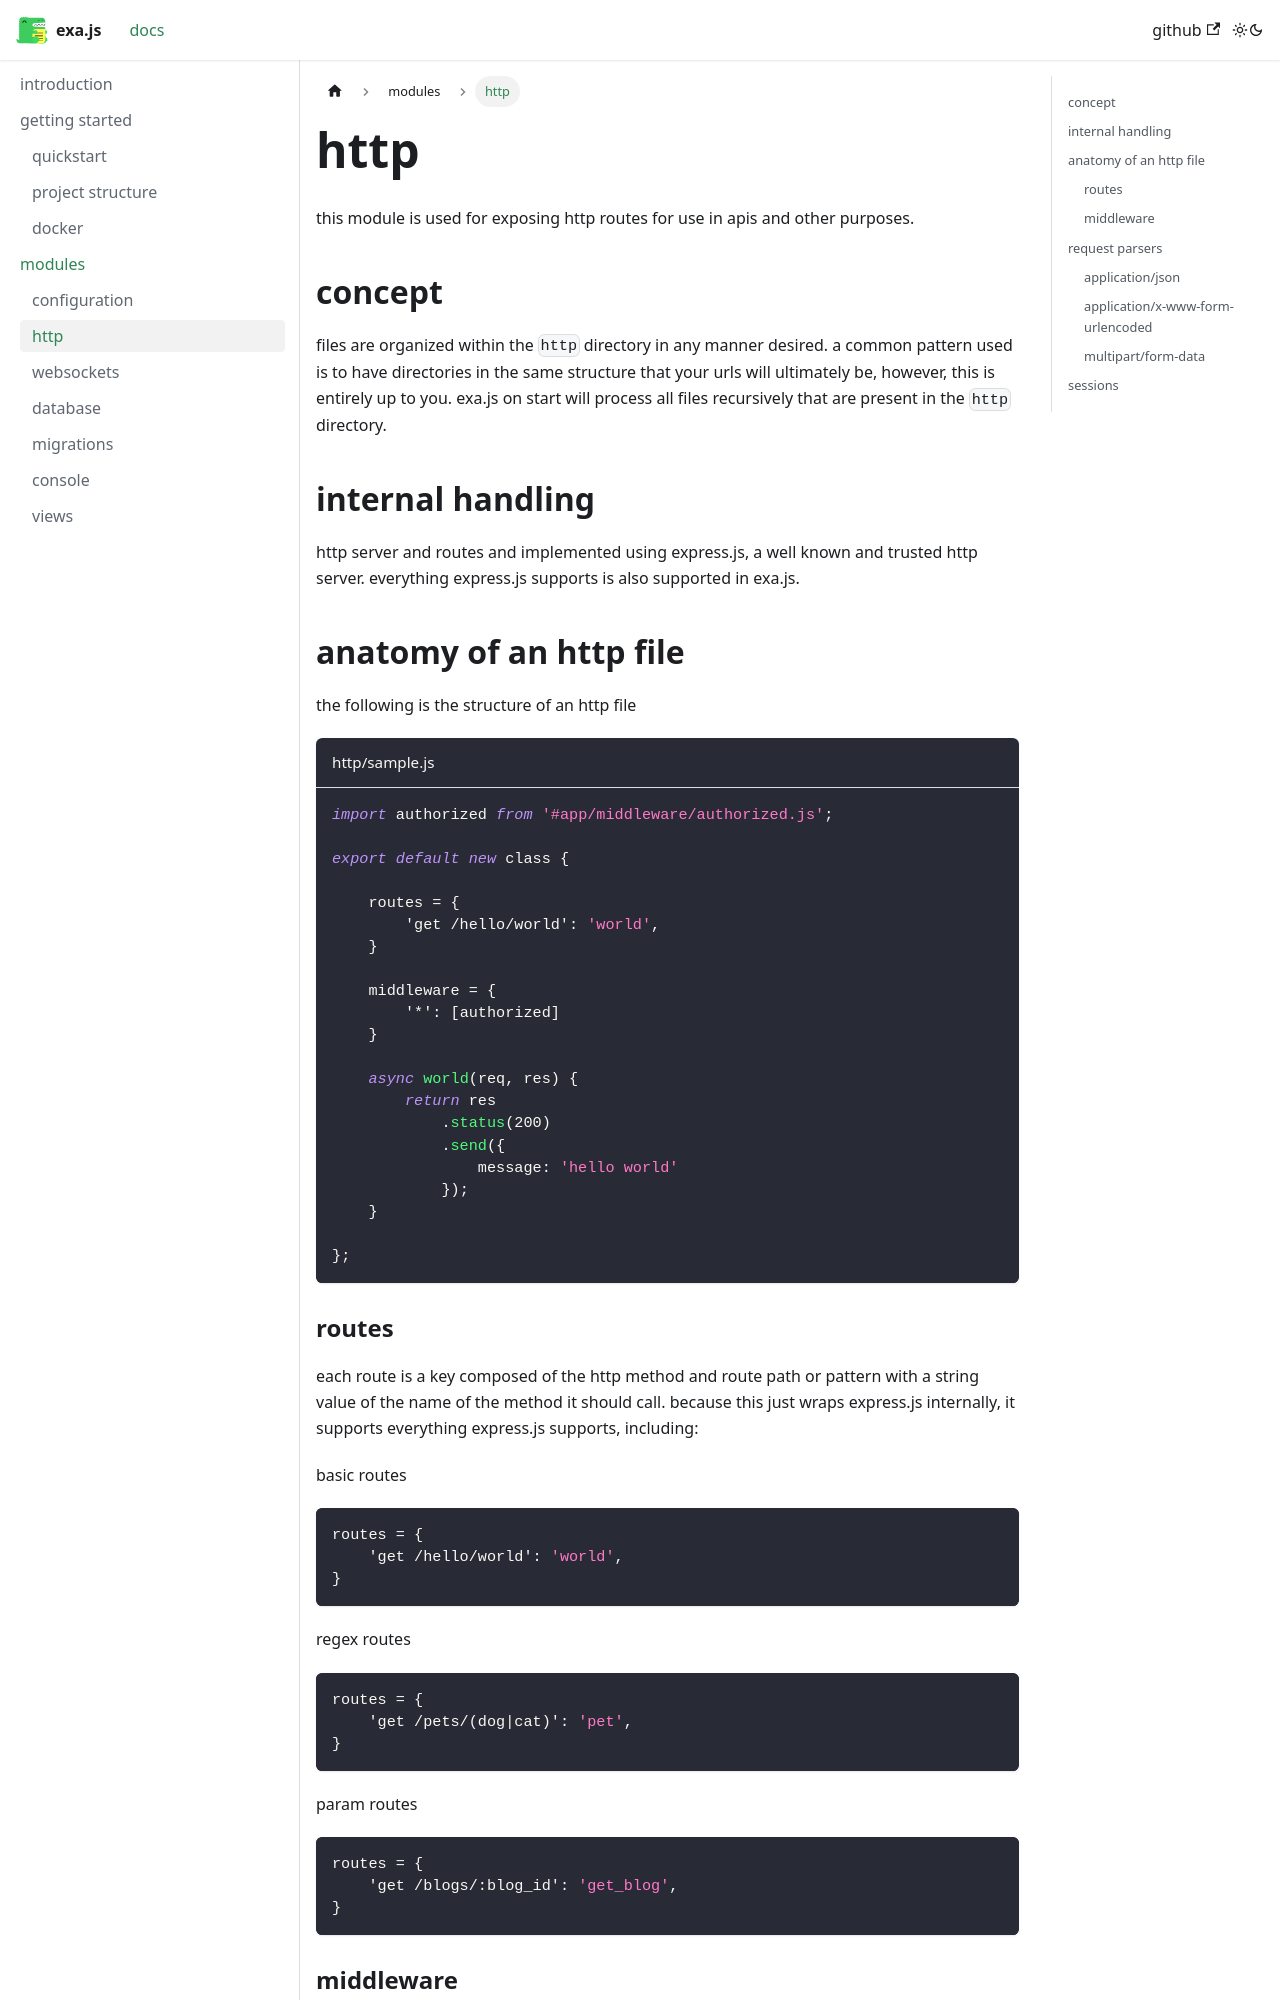

repository: realtux/exa · page: modules/http/index.html · generator: docusaurus

---
sidebar_position: 2
---

# http

this module is used for exposing http routes for use in apis and other purposes.

## concept

files are organized within the `http` directory in any manner desired. a common pattern used is to have directories in the same structure that your urls will ultimately be, however, this is entirely up to you. exa.js on start will process all files recursively that are present in the `http` directory.

## internal handling

http server and routes and implemented using express.js, a well known and trusted http server. everything express.js supports is also supported in exa.js.

## anatomy of an http file

the following is the structure of an http file

```js title="http/sample.js"
import authorized from '#app/middleware/authorized.js';

export default new class {

    routes = {
        'get /hello/world': 'world',
    }

    middleware = {
        '*': [authorized]
    }

    async world(req, res) {
        return res
            .status(200)
            .send({
                message: 'hello world'
            });
    }

};
```

### routes

each route is a key composed of the http method and route path or pattern with a string value of the name of the method it should call. because this just wraps express.js internally, it supports everything express.js supports, including:

basic routes
```js
routes = {
    'get /hello/world': 'world',
}
```

regex routes
```js
routes = {
    'get /pets/(dog|cat)': 'pet',
}
```

param routes
```js
routes = {
    'get /blogs/:blog_id': 'get_blog',
}
```
